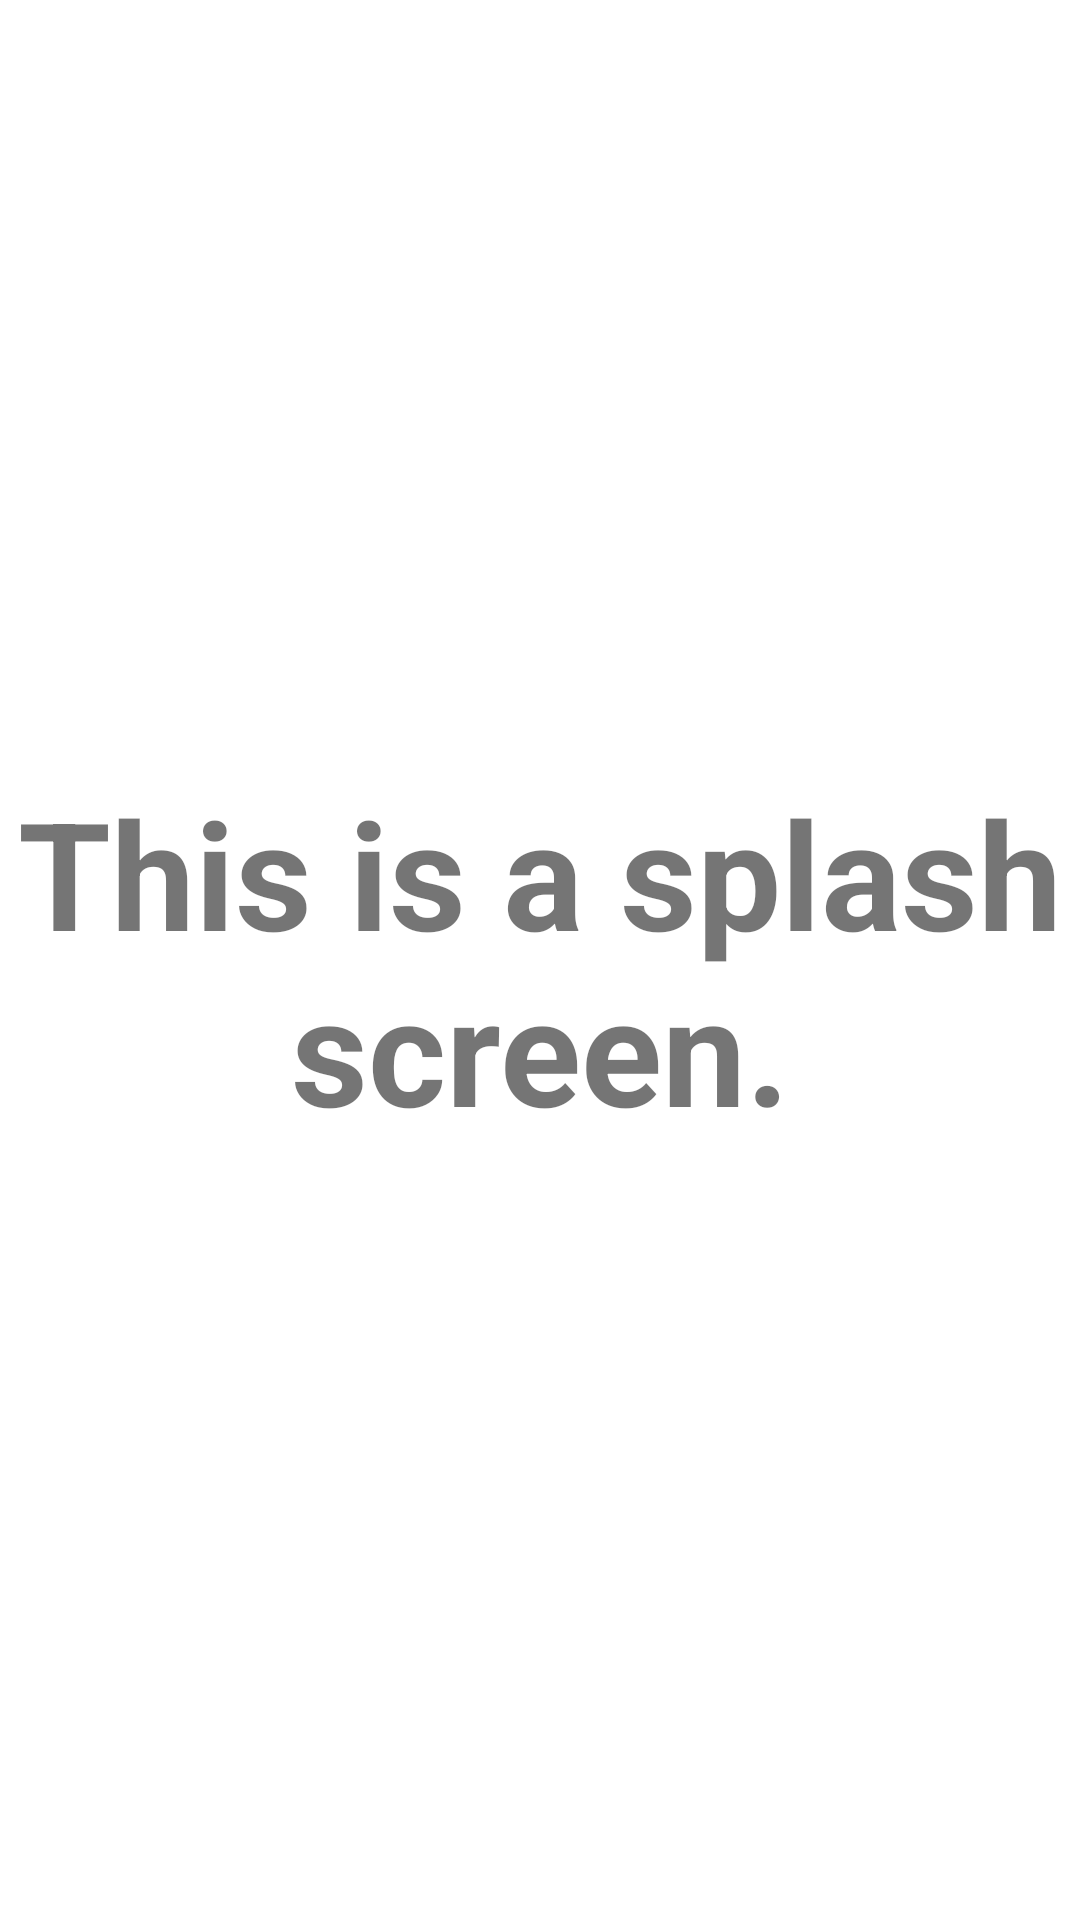

Here is an Android app screen rendered from its layout file. Give the layout XML and the strings, colors and styles it references.
<!-- AndroidManifest.xml: application theme Theme.ClinApp -->
<!-- res/layout/activity_splash.xml -->
<?xml version="1.0" encoding="utf-8"?>
<androidx.constraintlayout.widget.ConstraintLayout xmlns:android="http://schemas.android.com/apk/res/android"
    xmlns:app="http://schemas.android.com/apk/res-auto"
    android:layout_width="match_parent"
    android:layout_height="match_parent">

    <TextView
        android:id="@+id/splashText"
        android:layout_width="wrap_content"
        android:layout_height="wrap_content"
        android:text="@string/splash_text"
        android:textAlignment="center"
        android:textAllCaps="false"
        android:textSize="50sp"
        android:textStyle="bold"
        app:layout_constraintBottom_toBottomOf="parent"
        app:layout_constraintEnd_toEndOf="parent"
        app:layout_constraintStart_toStartOf="parent"
        app:layout_constraintTop_toTopOf="parent" />
</androidx.constraintlayout.widget.ConstraintLayout>
<!-- resources referenced by this layout -->
<resources>
  <string name="splash_text">This is a splash screen.</string>
  <style name="Theme.ClinApp" parent="Theme.MaterialComponents.DayNight.NoActionBar">
          
          <item name="colorPrimary">@color/purple_500</item>
          <item name="colorPrimaryVariant">@color/purple_700</item>
          <item name="colorOnPrimary">@color/white</item>
          
          <item name="colorSecondary">@color/teal_200</item>
          <item name="colorSecondaryVariant">@color/teal_700</item>
          <item name="colorOnSecondary">@color/black</item>
          
          <item name="android:statusBarColor">?attr/colorPrimaryVariant</item>
          
          <item name="android:windowBackground">@color/white</item>
          <item name="android:textColorHint">#4B4C50</item>
          <item name="itemColor">@color/element_day</item>
          <item name="trackColorInactive">@color/element_night</item>
          <item name="trackColorActive">#007AFF</item>
      </style>
  <color name="purple_500">#FF6200EE</color>
  <color name="purple_700">#FF3700B3</color>
  <color name="white">#FFFFFFFF</color>
  <color name="teal_200">#FF03DAC5</color>
  <color name="teal_700">#FF018786</color>
  <color name="black">#FF000000</color>
  <color name="element_day">#E2AFAFAF</color>
  <color name="element_night">#E2606060</color>
</resources>
